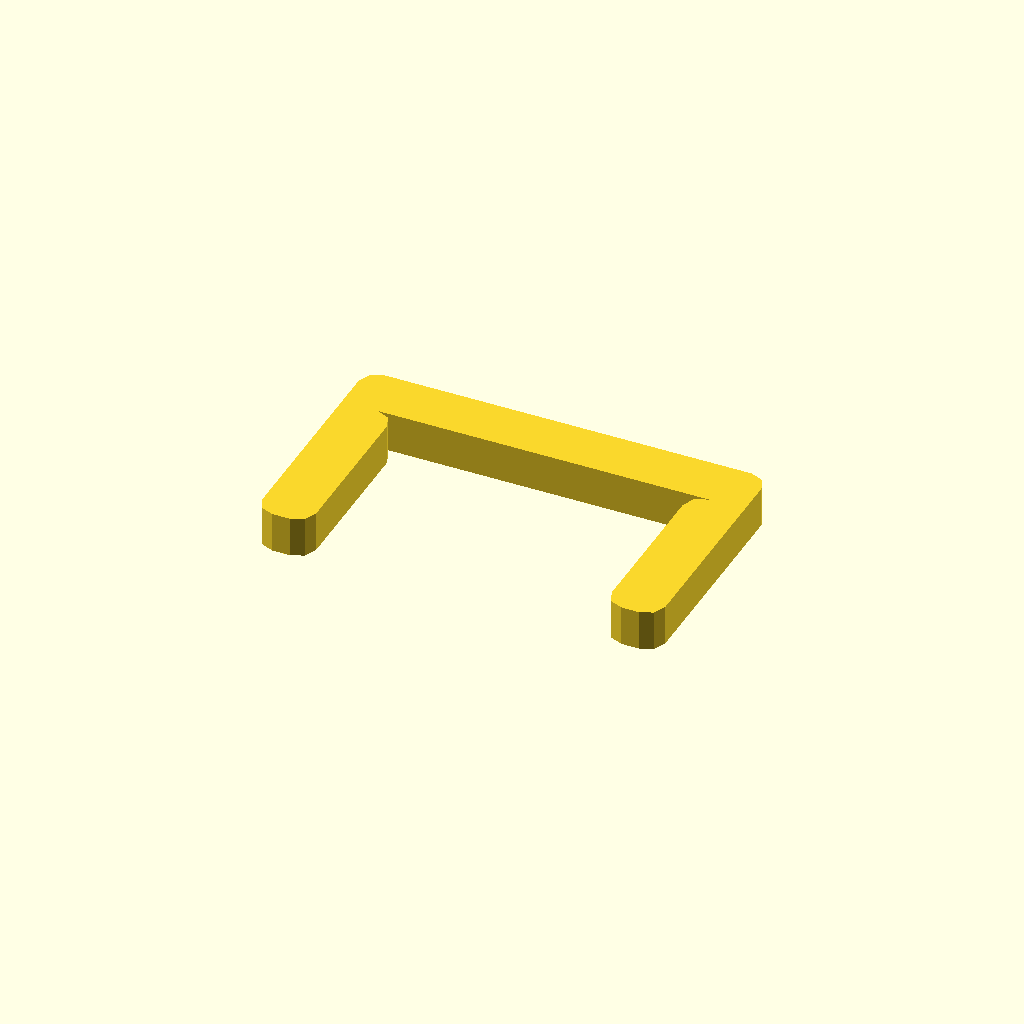
Cell 1 — every parameter at its default value.
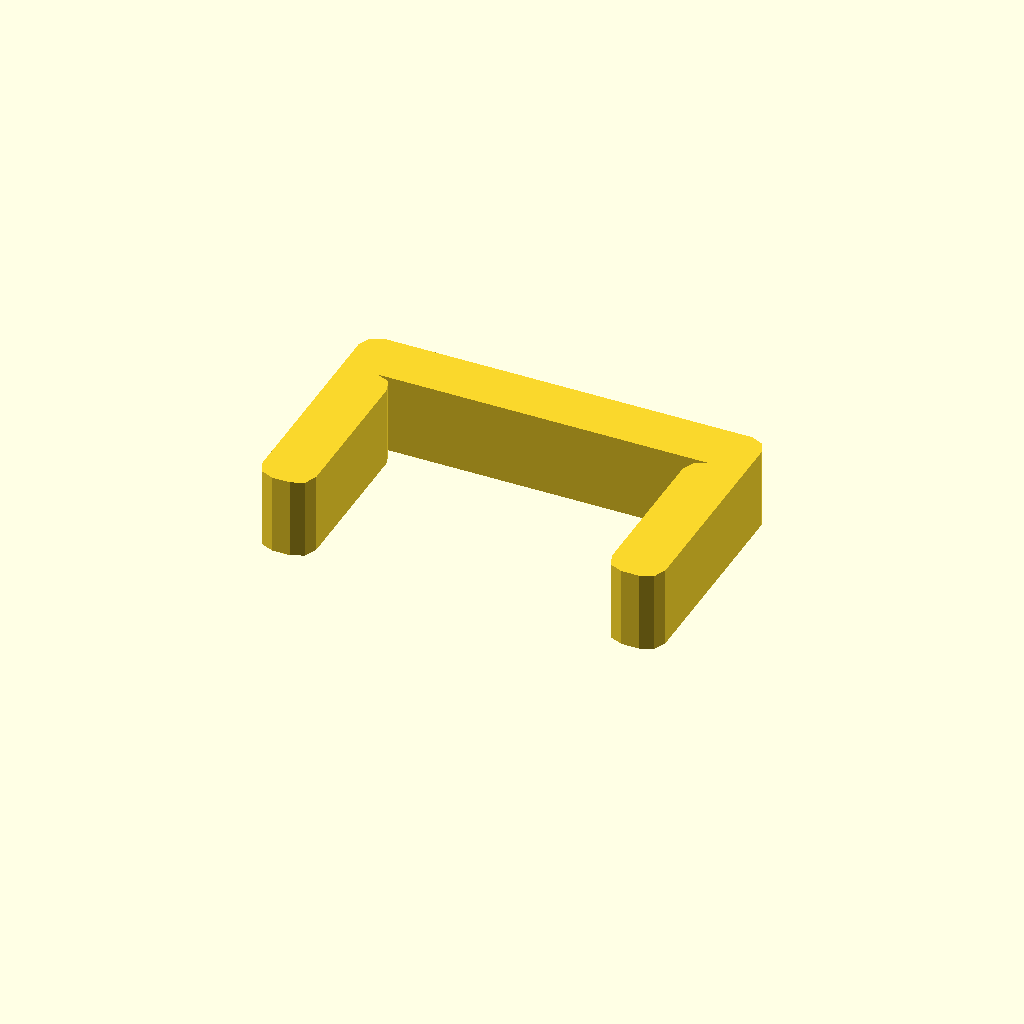
Cell 2 — profile_height set to 12, the other parameters unchanged.
All cells are drawn from one camera (rotation 55°, 0°, 25°, orthographic, colour scheme Cornfield), so only the parameter changes between them.
Source of the model, optional_data/data/sketch1/pclips/part_0054.scad:
$fn = 32;

// ----------------------------------------------------------------------
// Clip blank: staple clip, 6 mm thick
// ----------------------------------------------------------------------

// --- parameters (mm) ---
profile_height = 6;       // extrusion height
profile_points = 24;      // points of the closed outline

profile = [[0, 2.67], [0.782, 0.782], [2.67, 0], [5.33, 0], [7.218, 0.782], [8, 2.67], [8, 25.33], [7.218, 27.218], [5.33, 28], [54.67, 28], [52.782, 27.218], [52, 25.33], [52, 2.67], [52.782, 0.782], [54.67, 0], [57.33, 0], [59.218, 0.782], [60, 2.67], [60, 33.33], [59.218, 35.218], [57.33, 36], [2.67, 36], [0.782, 35.218], [0, 33.33]];  // single closed polygon, 24 points, counter clockwise

// --- the one profile operation ---
linear_extrude(height = profile_height) polygon(points = profile);
Parameter table extracted from the source (name, type, default, range or options):
profile_height: number, default 6
profile_points: number, default 24
